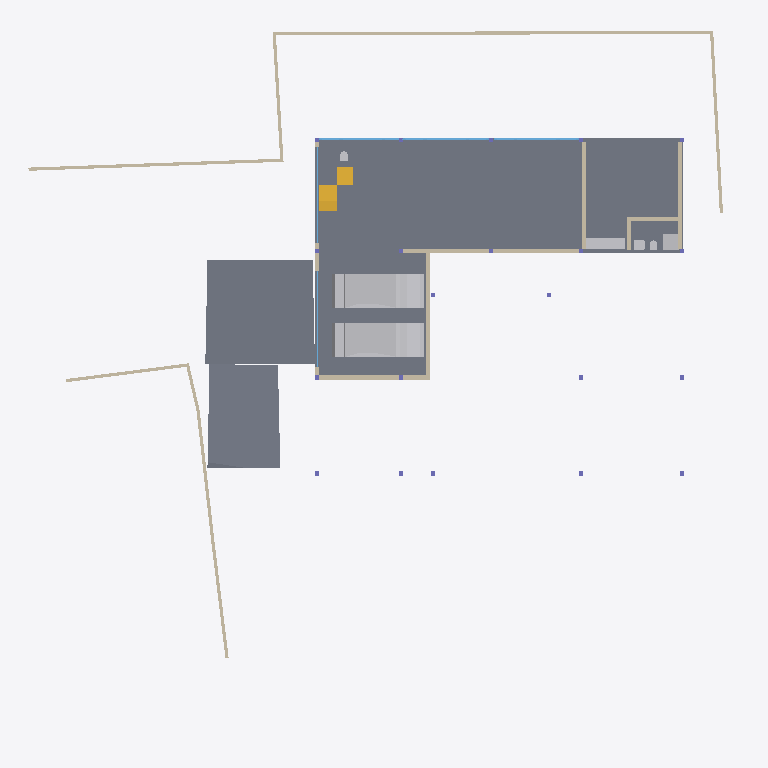
Plan cut of the same IFC building model at storey 'BF' (level -2.55 m, cut at -1.15 m), seen from above with north up, elements coloured by IFC class: 17 walls (beige), 7 other elements (light grey), 5 slabs (grey), 5 windows (light blue), 2 stair flights (yellow). Cut surfaces are drawn darker.
Extent 40.0 m × 39.7 m × 8.8 m (x, y, z). Storeys (5): BF at -2.55 m; 00 at 0.00 m; GF at 0.45 m; GF Lintel at 3.15 m; FF at 3.65 m. Elements (244): 55 IfcWall, 44 IfcBeam, 29 IfcWindow, 28 IfcFurniture, 21 IfcColumn, 19 IfcSlab, 17 IfcSanitaryTerminal, 10 IfcDoor, 6 IfcFurnishingElement, 3 IfcCovering, 3 IfcElectricAppliance, 3 IfcVehicle.

HEADER;
FILE_DESCRIPTION(('ViewDefinition [CoordinationView]'),'2;1');
FILE_NAME('Manilal.ifc','2025-01-23T21:13:42+05:30',(),(),'IfcOpenShell 0.8.0','Bonsai 0.8.0','');
FILE_SCHEMA(('IFC4X3'));
ENDSEC;
DATA;
#1480=IFCPROJECT('2TuuvCHJz54PsFPcraEbH$',$,'My Project',$,$,$,$,(#3,#128),#1481);
#3305=IFCSITE('0lpfVeOW52QfroqLYyHNY2',$,'My Site',$,$,#26,$,$,$,$,$,$,$,$);
#22021=IFCSITE('3bEIgyqTrDuwi1cEDDCOva',$,'Site',$,$,#22364,#22354,$,$,$,$,$,$,$);
#3313=IFCBUILDING('0MzaWOaS178x5FMqOflU3C',$,'My Building',$,$,#25,$,$,$,$,$,$);
#2081=IFCBUILDINGSTOREY('09kFoqoxrCvB1_fcEsMZsQ',$,'GF',$,$,#217,$,$,$,$);
#2986=IFCBUILDINGSTOREY('0zoFHJ9PnFW80M$mIVDQW3',$,'BF',$,$,#14477,$,$,$,$);
#17145=IFCBUILDINGSTOREY('0MckaoTknA3edZMUNhTyAK',$,'FF',$,$,#17254,$,$,$,$);
#20035=IFCBUILDINGSTOREY('3LpnsPikv4mRTBpfC3WQtx',$,'00',$,$,#20051,$,$,$,$);
#23582=IFCBUILDINGSTOREY('0DtUgpQ1b6nBmkLmvc_ehu',$,'GF Lintel',$,$,#23767,$,$,$,$);
#94438=IFCSLAB('2EraIgkGPAQP6d2WAmWu9T',$,'Slab',$,$,#94439,#94459,$,$);
#15655=IFCSLAB('3aSar1Jj9DLfSAmIm2knx1',$,'Slab',$,$,#16119,#15669,$,$);
#29381=IFCSLAB('30Y2A3Waj1_g7GRY9nwvu4',$,'Slab',$,$,#45978,#29392,$,$);
#29348=IFCSLAB('1A5GJs4GvBjeLaBLjkEViO',$,'Slab',$,$,#46131,#29359,$,$);
#19398=IFCVEHICLE('0rzGDxo0H1CRYsT$ARQpVS',$,'Vehicle',$,$,#93185,#19411,$,$);
#93186=IFCVEHICLE('09kCGSf$LDBwv0agp2PRhM',$,'Vehicle',$,$,#93409,#93199,$,$);
#28303=IFCWALL('27XUrfdFf8NB4WaAp9CQAl',$,'Wall',$,$,#28458,#28314,$,$);
#28186=IFCWALL('2UlyJbGOL47vem9W3W5T7b',$,'Wall',$,$,#29423,#28197,$,$);
#30905=IFCWALL('0J9S4Srlb1MOsgNvH90_Ni',$,'Wall',$,$,#30979,#30916,$,$);
#26216=IFCWALL('0OsEPs_bHDiuVXt9yc07Ua',$,'Wall',$,$,#28368,#26227,$,$);
#14894=IFCWALL('3LM7Pm6Iv8$Bf3kD16vEYX',$,'Wall',$,$,#15769,#14905,$,$);
#14810=IFCWALL('1YbjuILpv4AxLe7Ucp54z8',$,'Wall',$,$,#19458,#14821,$,$);
#51049=IFCSTAIRFLIGHT('0QDG9AXQX0PgjOZTZBSSJQ',$,'StairFlight',$,$,#81886,#51062,$,12,11,0.174999992052714,0.150000005960464,.STRAIGHT.);
#94395=IFCFURNITURE('2vfnp1J551PeJOiRp0gRrd',$,'Furniture',$,$,#101921,#94407,$,$);
#15914=IFCWALL('3tDJ76NTfCAufcXES8CpBj',$,'Wall',$,$,#101931,#15920,$,$);
#101546=IFCWALL('0Rf_6ET3jB1A$TE_PSB8cB',$,'Wall',$,$,#101946,#101557,$,$);
#28224=IFCWALL('10RvTK_K97Xg3Zon6pJwxP',$,'Wall',$,$,#29428,#28235,$,$);
#27060=IFCWALL('10l$0x7lzBbBMMGF1qxI0s',$,'Wall',$,$,#27511,#27071,$,$);
#27353=IFCWALL('2Y2Bm57Cb8Exxz7st0aRUc',$,'Wall',$,$,#27521,#27364,$,$);
#26619=IFCWALL('0FMxrmeoPF7x0oR7G9$aVh',$,'Wall',$,$,#27506,#26630,$,$);
#31084=IFCSLAB('2mJ_WBIbT6SAfJpED8Xgcm',$,'Slab',$,$,#81881,#31095,$,$);
#90632=IFCSTAIRFLIGHT('1sEo_XwtX0kBIaht49MRo0',$,'StairFlight',$,$,#90870,#90664,$,3,2,0.133333335320155,0.25,.STRAIGHT.);
#94098=IFCSANITARYTERMINAL('2GoFTjYOrAPA571VNh_yOb',$,'SanitaryTerminal',$,$,#101926,#94129,$,$);
#94216=IFCWALL('3MYNLO0YbBEBK4NTBTPS6V',$,'Wall',$,$,#101936,#94227,$,$);
#130284=IFCWINDOW('2AleWTeobD$hZ4$H_D6tN4',$,'Window',$,$,#130328,#130302,$,2.79999995231628,4.82399988174438,$,.TRIPLE_PANEL_VERTICAL.,$);
#130193=IFCWINDOW('0UN_tHGzvDBxHu4M4XT0pT',$,'Window',$,$,#130283,#130211,$,2.79999995231628,4.82399988174438,$,.TRIPLE_PANEL_VERTICAL.,$);
#130329=IFCWINDOW('1UNDpqqOzF1RN_yzxO3qfb',$,'Window',$,$,#130383,#130347,$,2.79999995231628,4.82399988174438,$,.TRIPLE_PANEL_VERTICAL.,$);
#27098=IFCWALL('2qQNxnpy98iB6JMyhLi2FK',$,'Wall',$,$,#27516,#27109,$,$);
#94278=IFCWALL('3gMia$$xn0kPMCm6dqLabU',$,'Wall',$,$,#101941,#94289,$,$);
#94177=IFCSANITARYTERMINAL('3U1S4YgSv2bATsqyIfpscE',$,'SanitaryTerminal',$,$,#101864,#94208,$,$);
#14729=IFCWALL('2kOOzhf3b4QORblHJUR6b5',$,'Wall',$,$,#29446,#14740,$,$);
#18623=IFCWINDOW('0ge9G9fGz6TwGxq3OxN388',$,'Window.013',$,$,#49965,#44702,'DB',2.79999995231628,5.40000009536743,$,$,$);
#22513=IFCWINDOW('3pTf05FfDFueY39LujETLW',$,'Window',$,$,#49950,#45273,$,2.79999995231628,5.40000009536743,$,$,$);
#101891=IFCSANITARYTERMINAL('1ynXfcIYL2FgZOvaNltjdb',$,'SanitaryTerminal',$,$,#101956,#101904,$,$);
#94059=IFCSANITARYTERMINAL('26hsVniF59Sf55pwLrvsty',$,'SanitaryTerminal',$,$,#101890,#94090,$,$);
#29467=IFCWALL('2U66_ERPrD$A$2PTOc1bPA',$,'Wall',$,$,#29544,#29478,$,$);
ENDSEC;
